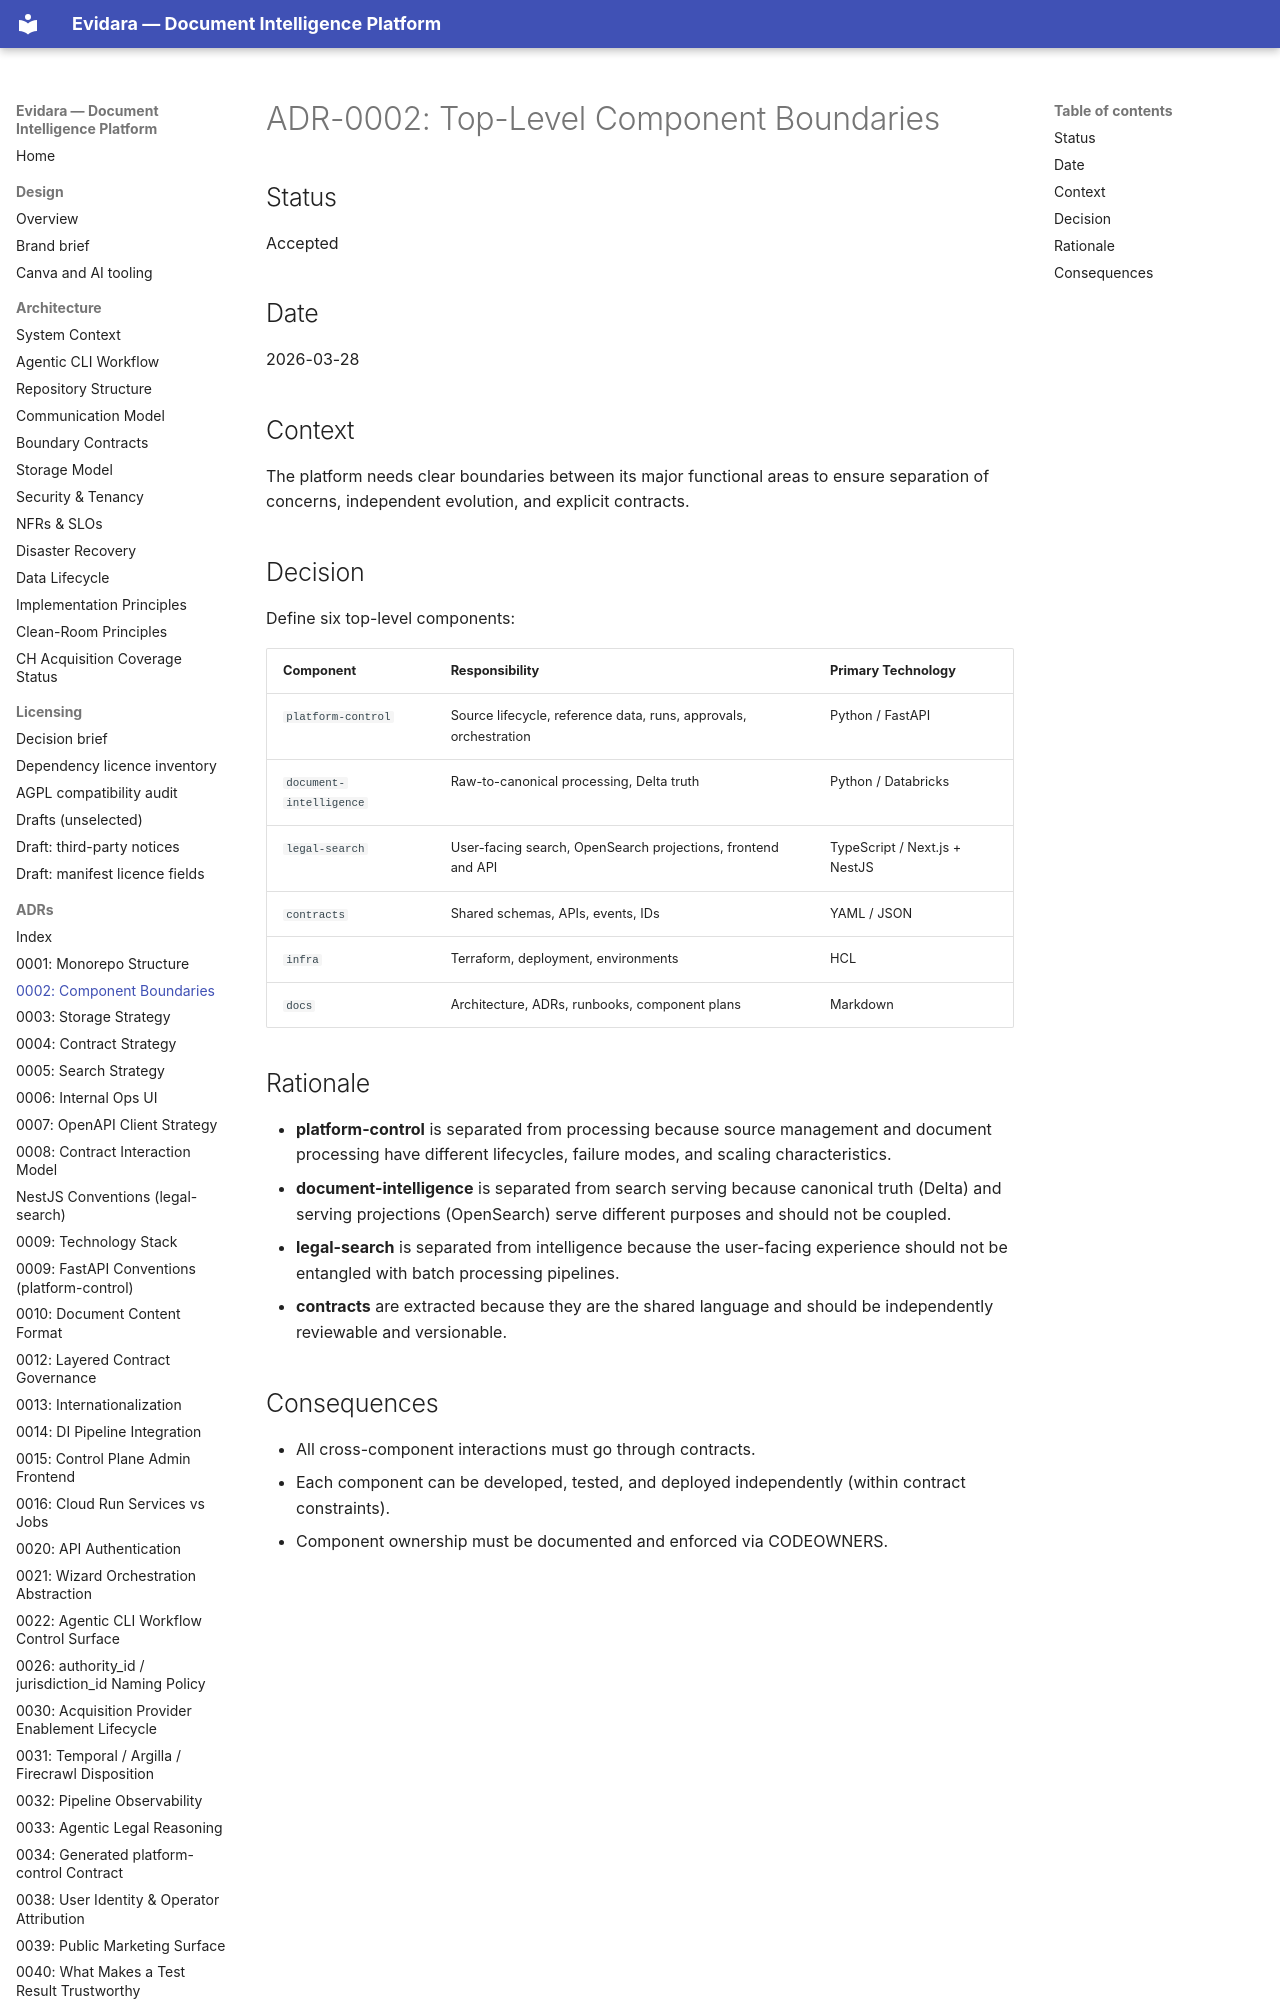

repository: philipplukas/evidara · page: adr/0002-top-level-component-boundaries/index.html · generator: mkdocs

# ADR-0002: Top-Level Component Boundaries

## Status

Accepted

## Date

2026-03-28

## Context

The platform needs clear boundaries between its major functional areas to ensure separation of concerns, independent evolution, and explicit contracts.
